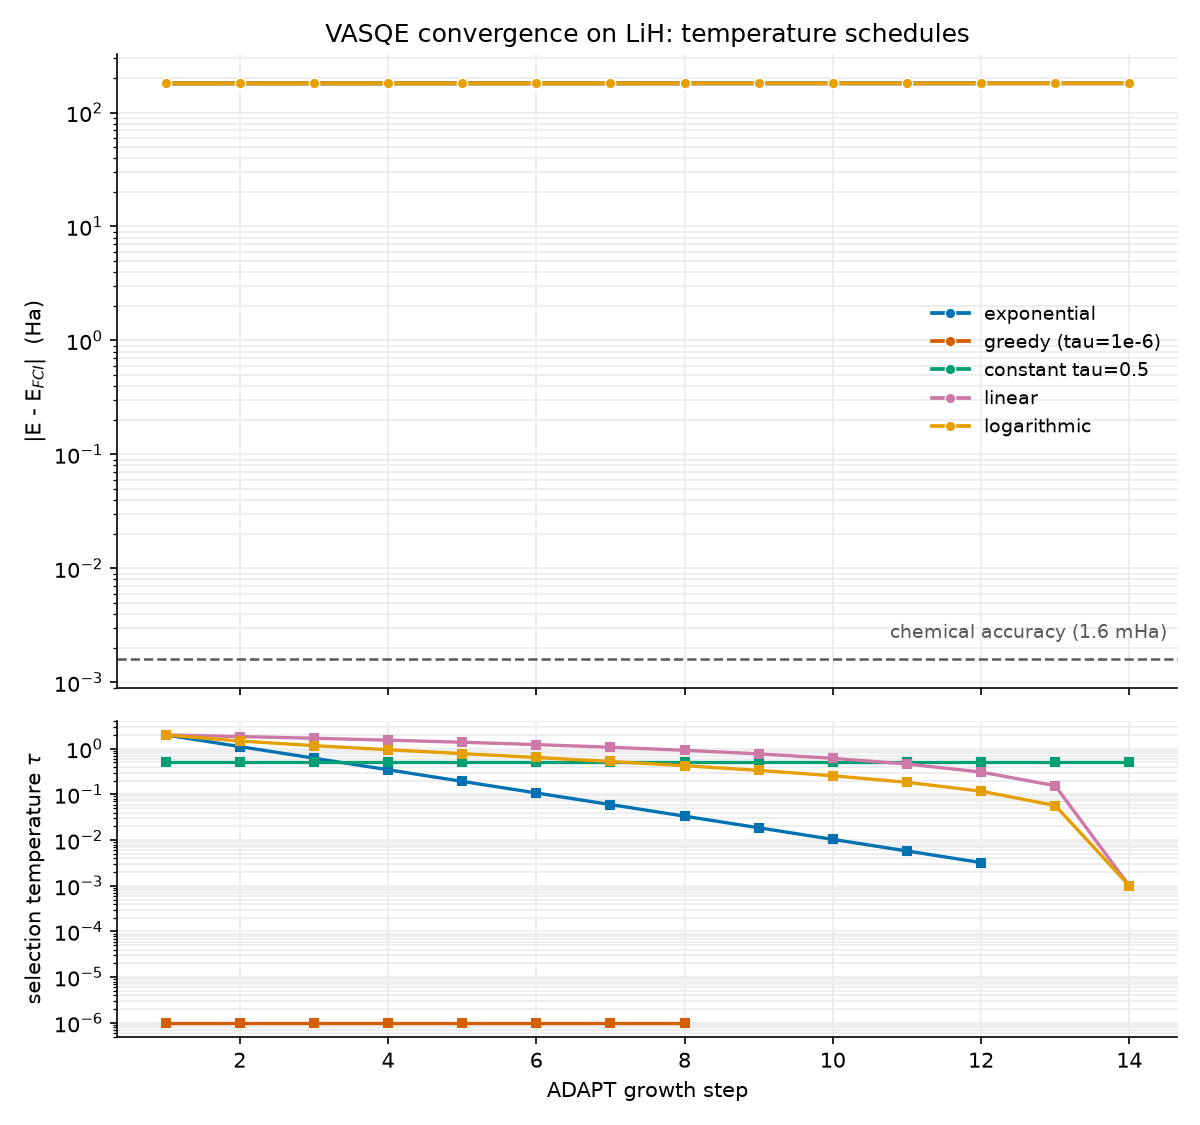

The file beside this chart, header and first rows:
schedule, step, temperature, energy_Ha, error_Ha, max_gradient, operator
exponential, 1, 2.0, -187.3, -1.804e+02, 5.027060e-01, QD(0,3->2,5)
exponential, 2, 1.115, -187.3, -1.805e+02, 1.149616e-01, QD(1,4->2,5)
exponential, 3, 0.6211, -187.4, -1.805e+02, 9.365751e-02, QD(1,3->2,5)
exponential, 4, 0.3461, -187.4, -1.805e+02, 9.239328e-02, QS(1->2)
exponential, 5, 0.1929, -187.4, -1.805e+02, 9.222312e-02, QS(3->5)
exponential, 6, 0.1075, -187.4, -1.805e+02, 9.475935e-02, QD(1,3->2,5)
exponential, 7, 0.05991, -187.4, -1.805e+02, 9.475595e-02, QS(0->2)
exponential, 8, 0.03339, -187.4, -1.805e+02, 9.665939e-02, QD(0,4->2,5)
exponential, 9, 0.0186, -187.4, -1.805e+02, 9.302310e-03, QD(1,3->2,5)
exponential, 10, 0.01037, -187.4, -1.806e+02, 9.300512e-03, QS(4->5)
exponential, 11, 0.005778, -187.4, -1.806e+02, 3.246555e-05, QS(3->5)
exponential, 12, 0.00322, -187.4, -1.806e+02, 1.071258e-05, QS(3->5)
greedy (tau=1e-6), 1, 1e-06, -187.3, -1.804e+02, 5.027060e-01, QD(0,3->2,5)
greedy (tau=1e-6), 2, 1e-06, -187.3, -1.805e+02, 1.149616e-01, QD(1,4->2,5)
greedy (tau=1e-6), 3, 1e-06, -187.4, -1.805e+02, 9.365751e-02, QD(1,3->2,5)
greedy (tau=1e-6), 4, 1e-06, -187.4, -1.805e+02, 9.239328e-02, QD(0,4->2,5)
greedy (tau=1e-6), 5, 1e-06, -187.4, -1.805e+02, 5.872471e-02, QS(0->2)
greedy (tau=1e-6), 6, 1e-06, -187.4, -1.805e+02, 4.511971e-02, QS(3->5)
greedy (tau=1e-6), 7, 1e-06, -187.4, -1.805e+02, 1.215384e-02, QS(1->2)
greedy (tau=1e-6), 8, 1e-06, -187.4, -1.806e+02, 9.512804e-03, QS(4->5)
constant tau=0.5, 1, 0.5, -187.3, -1.804e+02, 5.027060e-01, QD(0,3->2,5)
constant tau=0.5, 2, 0.5, -187.3, -1.805e+02, 1.149616e-01, QD(1,4->2,5)
constant tau=0.5, 3, 0.5, -187.4, -1.805e+02, 9.365751e-02, QD(1,3->2,5)
constant tau=0.5, 4, 0.5, -187.4, -1.805e+02, 9.239328e-02, QS(1->2)
constant tau=0.5, 5, 0.5, -187.4, -1.805e+02, 9.222312e-02, QS(3->5)
constant tau=0.5, 6, 0.5, -187.4, -1.805e+02, 9.475935e-02, QD(1,3->2,5)
constant tau=0.5, 7, 0.5, -187.4, -1.805e+02, 9.475595e-02, QS(0->2)
constant tau=0.5, 8, 0.5, -187.4, -1.805e+02, 9.665939e-02, QD(1,3->2,5)
constant tau=0.5, 9, 0.5, -187.4, -1.805e+02, 9.666229e-02, QD(1,3->2,5)
constant tau=0.5, 10, 0.5, -187.4, -1.805e+02, 9.666130e-02, QS(4->5)
constant tau=0.5, 11, 0.5, -187.4, -1.805e+02, 9.776036e-02, QS(3->5)
constant tau=0.5, 12, 0.5, -187.4, -1.805e+02, 9.776111e-02, QS(3->5)
constant tau=0.5, 13, 0.5, -187.4, -1.805e+02, 9.776173e-02, QS(3->5)
constant tau=0.5, 14, 0.5, -187.4, -1.805e+02, 9.776052e-02, QS(4->5)
linear, 1, 2.0, -187.3, -1.804e+02, 5.027060e-01, QD(0,3->2,5)
linear, 2, 1.846, -187.3, -1.805e+02, 1.149616e-01, QD(1,4->2,5)
linear, 3, 1.692, -187.4, -1.805e+02, 9.365751e-02, QD(1,3->2,5)
linear, 4, 1.539, -187.4, -1.805e+02, 9.239328e-02, QS(1->2)
linear, 5, 1.385, -187.4, -1.805e+02, 9.222312e-02, QS(3->5)
linear, 6, 1.231, -187.4, -1.805e+02, 9.475935e-02, QD(1,3->2,5)
linear, 7, 1.077, -187.4, -1.805e+02, 9.475595e-02, QS(0->2)
linear, 8, 0.9236, -187.4, -1.805e+02, 9.665939e-02, QD(1,3->2,5)
linear, 9, 0.7698, -187.4, -1.805e+02, 9.666229e-02, QD(1,3->2,5)
linear, 10, 0.6161, -187.4, -1.805e+02, 9.666130e-02, QS(4->5)
linear, 11, 0.4623, -187.4, -1.805e+02, 9.776036e-02, QS(3->5)
linear, 12, 0.3085, -187.4, -1.805e+02, 9.776111e-02, QS(3->5)
linear, 13, 0.1548, -187.4, -1.805e+02, 9.776173e-02, QS(3->5)
linear, 14, 0.001, -187.4, -1.806e+02, 9.776052e-02, QD(0,4->2,5)
logarithmic, 1, 2.0, -187.3, -1.804e+02, 5.027060e-01, QD(0,3->2,5)
logarithmic, 2, 1.475, -187.3, -1.805e+02, 1.149616e-01, QD(1,4->2,5)
logarithmic, 3, 1.168, -187.4, -1.805e+02, 9.365751e-02, QD(1,3->2,5)
logarithmic, 4, 0.9499, -187.4, -1.805e+02, 9.239328e-02, QS(1->2)
logarithmic, 5, 0.7809, -187.4, -1.805e+02, 9.222312e-02, QS(3->5)
logarithmic, 6, 0.6428, -187.4, -1.805e+02, 9.475935e-02, QD(1,3->2,5)
logarithmic, 7, 0.526, -187.4, -1.805e+02, 9.475595e-02, QS(0->2)
logarithmic, 8, 0.4249, -187.4, -1.805e+02, 9.665939e-02, QD(1,3->2,5)
logarithmic, 9, 0.3357, -187.4, -1.805e+02, 9.666229e-02, QD(1,3->2,5)
logarithmic, 10, 0.2559, -187.4, -1.805e+02, 9.666130e-02, QS(4->5)
logarithmic, 11, 0.1837, -187.4, -1.805e+02, 9.776036e-02, QS(3->5)
logarithmic, 12, 0.1178, -187.4, -1.805e+02, 9.776111e-02, QS(3->5)
... 2 more rows
